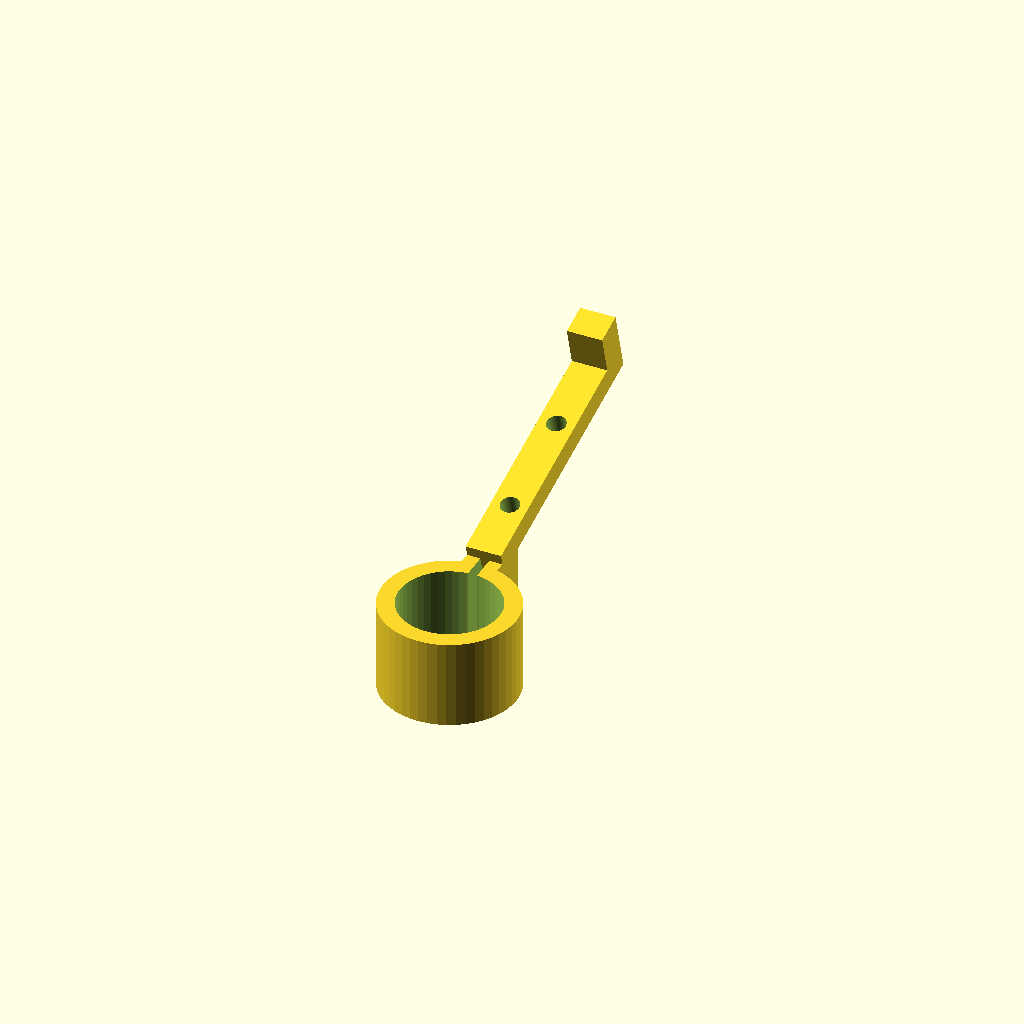
Cell 1: the model at its default parameters.
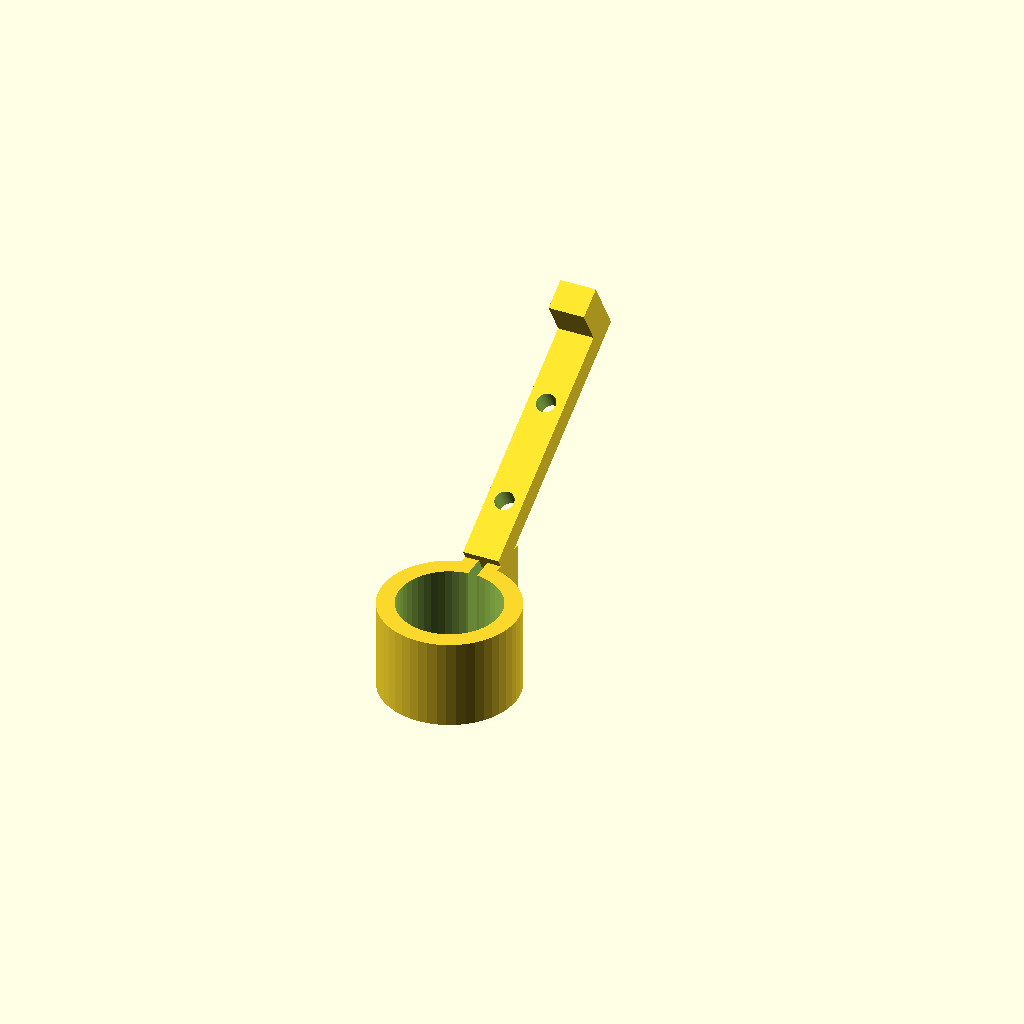
Cell 2: the same model with angulo = 30.
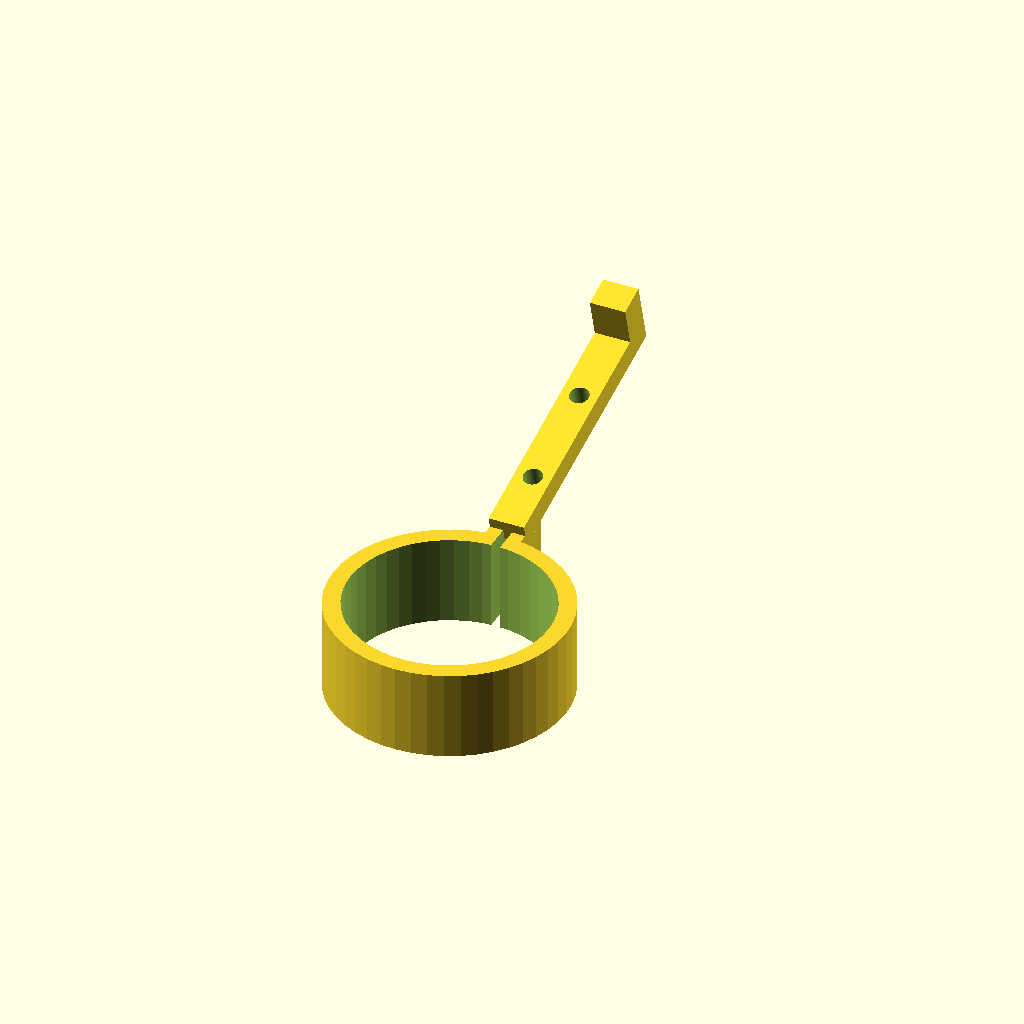
Cell 3: the same model with poste_d = 66.8.
One fixed orthographic camera (rotation 55°, 0°, 25°; colour scheme Cornfield) for every cell.
OpenSCAD source file 01_hardware/cad/soporte_solar.scad:
// ============================================================
//  HidroSopó — Soporte de panel solar
//  Inclinación 15° orientación sur (Sopó, lat 4.9° N)
//  El ángulo es para autolimpieza por lluvia, no para captación.
//  Imprimir en PETG/ASA. 4 unidades (uno por esquina del panel).
// ============================================================

angulo     = 15;
poste_d    = 33.4;   // tubo galvanizado 1" (verificar)
tol        = 0.4;
$fn = 48;

module abrazadera_poste() {
    difference() {
        union() {
            cylinder(h = 30, d = poste_d + 12);
            translate([-6, 0, 0]) cube([12, poste_d/2 + 20, 30]);
        }
        translate([0,0,-1]) cylinder(h = 32, d = poste_d + tol);
        // corte de apriete
        translate([-1.5, 0, -1]) cube([3, poste_d, 32]);
        // tornillos M5 de apriete
        for (z = [8, 22])
            translate([-20, poste_d/2 + 10, z]) rotate([0,90,0])
                cylinder(h = 40, d = 5.4);
    }
}

module brazo_inclinado() {
    rotate([angulo, 0, 0])
    difference() {
        union() {
            cube([12, 90, 8]);
            translate([0, 80, 0]) cube([12, 10, 22]);
        }
        // tornillos M6 al marco del panel
        for (y = [20, 55])
            translate([6, y, -1]) cylinder(h = 12, d = 6.4);
    }
}

module soporte() {
    abrazadera_poste();
    translate([-6, poste_d/2 + 10, 26]) brazo_inclinado();
}

soporte();
Parameter table extracted from the source (name, type, default, range or options):
angulo: number, default 15
poste_d: number, default 33.4
tol: number, default 0.4
